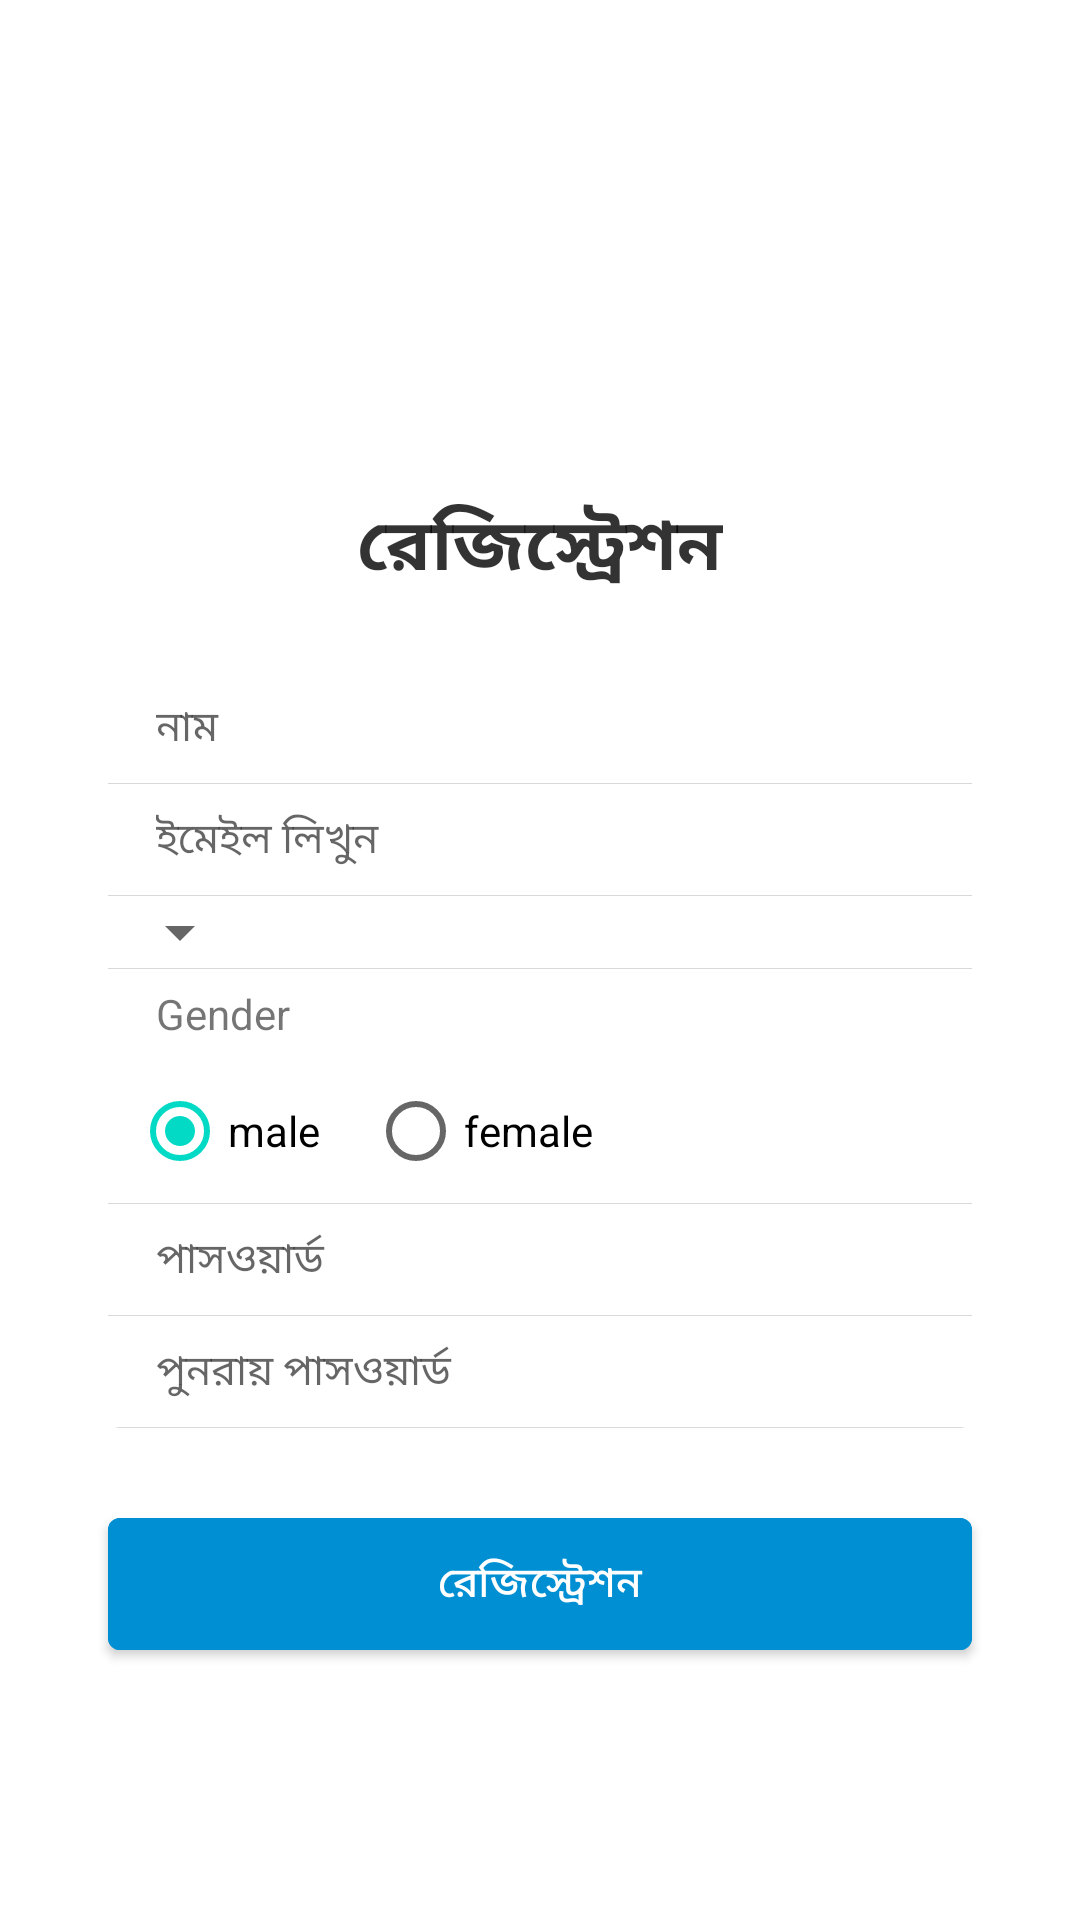

This screen was rendered from an Android layout file. Write that file and the resources it references.
<!-- AndroidManifest.xml: application theme Theme.FIreBaseNotification -->
<!-- res/layout/activity_java_registration.xml -->
<?xml version="1.0" encoding="utf-8"?>
<androidx.constraintlayout.widget.ConstraintLayout xmlns:android="http://schemas.android.com/apk/res/android"
    xmlns:app="http://schemas.android.com/apk/res-auto"
    xmlns:tools="http://schemas.android.com/tools"
    android:layout_width="match_parent"
    android:layout_height="match_parent"
    tools:context=".ui.registration.RegistrationActivity">

    <TextView
        android:id="@+id/registrationTitle"
        android:layout_width="wrap_content"
        android:layout_height="wrap_content"
        android:text="রেজিস্ট্রেশন"
        android:textColor="@color/black_80"
        android:textSize="24dp"
        android:textStyle="bold"
        app:layout_constraintTop_toTopOf="parent"
        app:layout_constraintBottom_toTopOf="@id/editTextLayout"
        app:layout_constraintEnd_toEndOf="parent"
        app:layout_constraintStart_toStartOf="parent"

        app:layout_constraintVertical_chainStyle="packed"/>

    <androidx.cardview.widget.CardView
        android:id="@+id/editTextLayout"
        android:layout_width="match_parent"
        android:layout_height="wrap_content"
        android:layout_marginStart="36dp"
        android:layout_marginTop="24dp"
        android:layout_marginEnd="36dp"
        app:cardBackgroundColor="@color/white"
        app:cardCornerRadius="4dp"
        app:cardElevation="2dp"
        app:layout_constraintEnd_toEndOf="parent"
        app:layout_constraintStart_toStartOf="parent"
        app:layout_constraintBottom_toBottomOf="parent"
        app:layout_constraintTop_toBottomOf="@id/registrationTitle"

        app:layout_constraintVertical_chainStyle="packed">

        <LinearLayout
            android:layout_width="match_parent"
            android:layout_height="wrap_content"
            android:orientation="vertical">

            
            <EditText
                android:id="@+id/usernameET"
                android:layout_width="match_parent"
                android:layout_height="wrap_content"
                android:background="@color/white"
                android:hint="নাম"
                android:importantForAutofill="no"
                android:inputType="text"
                android:paddingStart="16dp"
                android:paddingTop="8dp"
                android:paddingEnd="16dp"
                android:paddingBottom="8dp"
                android:textColor="@color/black_80"
                android:textSize="14sp"
                app:drawableTint="@color/red"
                app:layout_constraintEnd_toEndOf="parent"
                app:layout_constraintStart_toStartOf="parent"
                app:layout_constraintTop_toBottomOf="@id/registrationTitle" />

            <View
                android:layout_width="match_parent"
                android:layout_height="1px"
                android:background="@color/login_title_color" />

            
            <EditText
                android:id="@+id/emailET"
                android:layout_width="match_parent"
                android:layout_height="wrap_content"
                android:background="@color/white"
                android:hint="ইমেইল লিখুন"
                android:importantForAutofill="no"
                android:inputType="textEmailAddress"
                android:paddingStart="16dp"
                android:paddingTop="8dp"
                android:paddingEnd="16dp"
                android:paddingBottom="8dp"
                android:textColor="@color/black_80"
                android:textSize="14sp"
                app:drawableTint="@color/red"
                app:layout_constraintEnd_toEndOf="parent"
                app:layout_constraintStart_toStartOf="parent"
                app:layout_constraintTop_toBottomOf="@id/usernameET" />

            <View
                android:layout_width="match_parent"
                android:layout_height="1px"
                android:background="@color/login_title_color" />

            
            <Spinner
                android:id="@+id/religionSpinner"
                android:layout_width="wrap_content"
                android:layout_height="match_parent"
                android:padding="4dp"/>

            <View
                android:layout_width="match_parent"
                android:layout_height="1px"
                android:background="@color/login_title_color" />

            
            <LinearLayout
                android:layout_width="match_parent"
                android:layout_height="wrap_content"
                android:orientation="vertical">

                <TextView
                    android:id="@+id/genderTV"
                    android:layout_width="match_parent"
                    android:layout_height="30dp"
                    android:text="Gender"
                    android:paddingStart="16dp"
                    android:gravity="start|center"/>

                <RadioGroup
                    android:id="@+id/genderSelect"
                    android:layout_width="match_parent"
                    android:layout_height="wrap_content"
                    android:orientation="horizontal"
                    android:paddingStart="8dp">
                    <RadioButton
                        android:id="@+id/Male"
                        android:layout_width="wrap_content"
                        android:layout_height="wrap_content"
                        android:gravity="center"
                        android:paddingEnd="16dp"
                        android:checked="true"
                        android:text="male"
                        android:textSize="14sp"/>
                    <RadioButton
                        android:id="@+id/Female"
                        android:layout_width="wrap_content"
                        android:layout_height="wrap_content"
                        android:gravity="center"
                        android:paddingEnd="16dp"
                        android:text="female"
                        android:textSize="14sp"/>

                </RadioGroup>

            </LinearLayout>

            <View
                android:layout_width="match_parent"
                android:layout_height="1px"
                android:background="@color/login_title_color" />

            
            <EditText
                android:id="@+id/passwordET"
                android:layout_width="match_parent"
                android:layout_height="wrap_content"
                android:background="@color/white"
                android:hint="পাসওয়ার্ড"
                android:importantForAutofill="no"
                android:inputType="textPassword"
                android:maxLength="30"
                android:paddingStart="16dp"
                android:paddingTop="8dp"
                android:paddingEnd="16dp"
                android:paddingBottom="8dp"
                android:textColor="@color/black_80"
                android:textSize="14sp"
                app:drawableTint="@color/red"
                app:layout_constraintEnd_toEndOf="parent"
                app:layout_constraintStart_toStartOf="parent" />

            <View
                android:layout_width="match_parent"
                android:layout_height="1px"
                android:background="@color/login_title_color" />
            
            <EditText
                android:id="@+id/passwordConfirmET"
                android:layout_width="match_parent"
                android:layout_height="wrap_content"
                android:background="@color/white"
                android:hint="পুনরায় পাসওয়ার্ড"
                android:importantForAutofill="no"
                android:inputType="textPassword"
                android:maxLength="30"
                android:paddingStart="16dp"
                android:paddingTop="8dp"
                android:paddingEnd="16dp"
                android:paddingBottom="8dp"
                android:textColor="@color/black_80"
                android:textSize="14sp"
                app:drawableTint="@color/red"
                app:layout_constraintEnd_toEndOf="parent"
                app:layout_constraintStart_toStartOf="parent"
                app:layout_constraintTop_toBottomOf="@id/passwordConfirmET" />

            <View
                android:layout_width="match_parent"
                android:layout_height="1px"
                android:background="@color/login_title_color" />

        </LinearLayout>

    </androidx.cardview.widget.CardView>

    <com.google.android.material.button.MaterialButton
        android:id="@+id/registrationBtn"
        style="@style/Widget.MaterialComponents.Button"
        android:layout_width="match_parent"
        android:layout_height="56dp"
        android:layout_marginStart="36dp"
        android:layout_marginTop="24dp"
        android:layout_marginEnd="36dp"
        android:backgroundTint="@color/colorAccent"
        android:padding="8dp"
        android:text="রেজিস্ট্রেশন"
        android:textColor="@color/white"
        android:textSize="14sp"
        android:onClick="@{viewModel::onRegistrationClicked}"
        app:layout_constraintEnd_toEndOf="parent"
        app:layout_constraintStart_toStartOf="parent"
        app:layout_constraintTop_toBottomOf="@id/editTextLayout" />

</androidx.constraintlayout.widget.ConstraintLayout>
<!-- resources referenced by this layout -->
<resources>
  <color name="black_80">#CC000000</color>
  <color name="colorAccent">#008fd3</color>
  <color name="login_title_color">#26000000</color>
  <color name="red">#E84545</color>
  <color name="white">#FFFFFFFF</color>
  <style name="Theme.FIreBaseNotification" parent="Theme.MaterialComponents.DayNight.DarkActionBar">
          
          <item name="colorPrimary">@color/purple_500</item>
          <item name="colorPrimaryVariant">@color/purple_700</item>
          <item name="colorOnPrimary">@color/white</item>
          
          <item name="colorSecondary">@color/teal_200</item>
          <item name="colorSecondaryVariant">@color/teal_700</item>
          <item name="colorOnSecondary">@color/black</item>
          
          <item name="android:statusBarColor" tools:targetApi="l">?attr/colorPrimaryVariant</item>
          
      </style>
  <color name="purple_500">#FF6200EE</color>
  <color name="purple_700">#FF3700B3</color>
  <color name="teal_200">#FF03DAC5</color>
  <color name="teal_700">#FF018786</color>
  <color name="black">#FF000000</color>
</resources>
